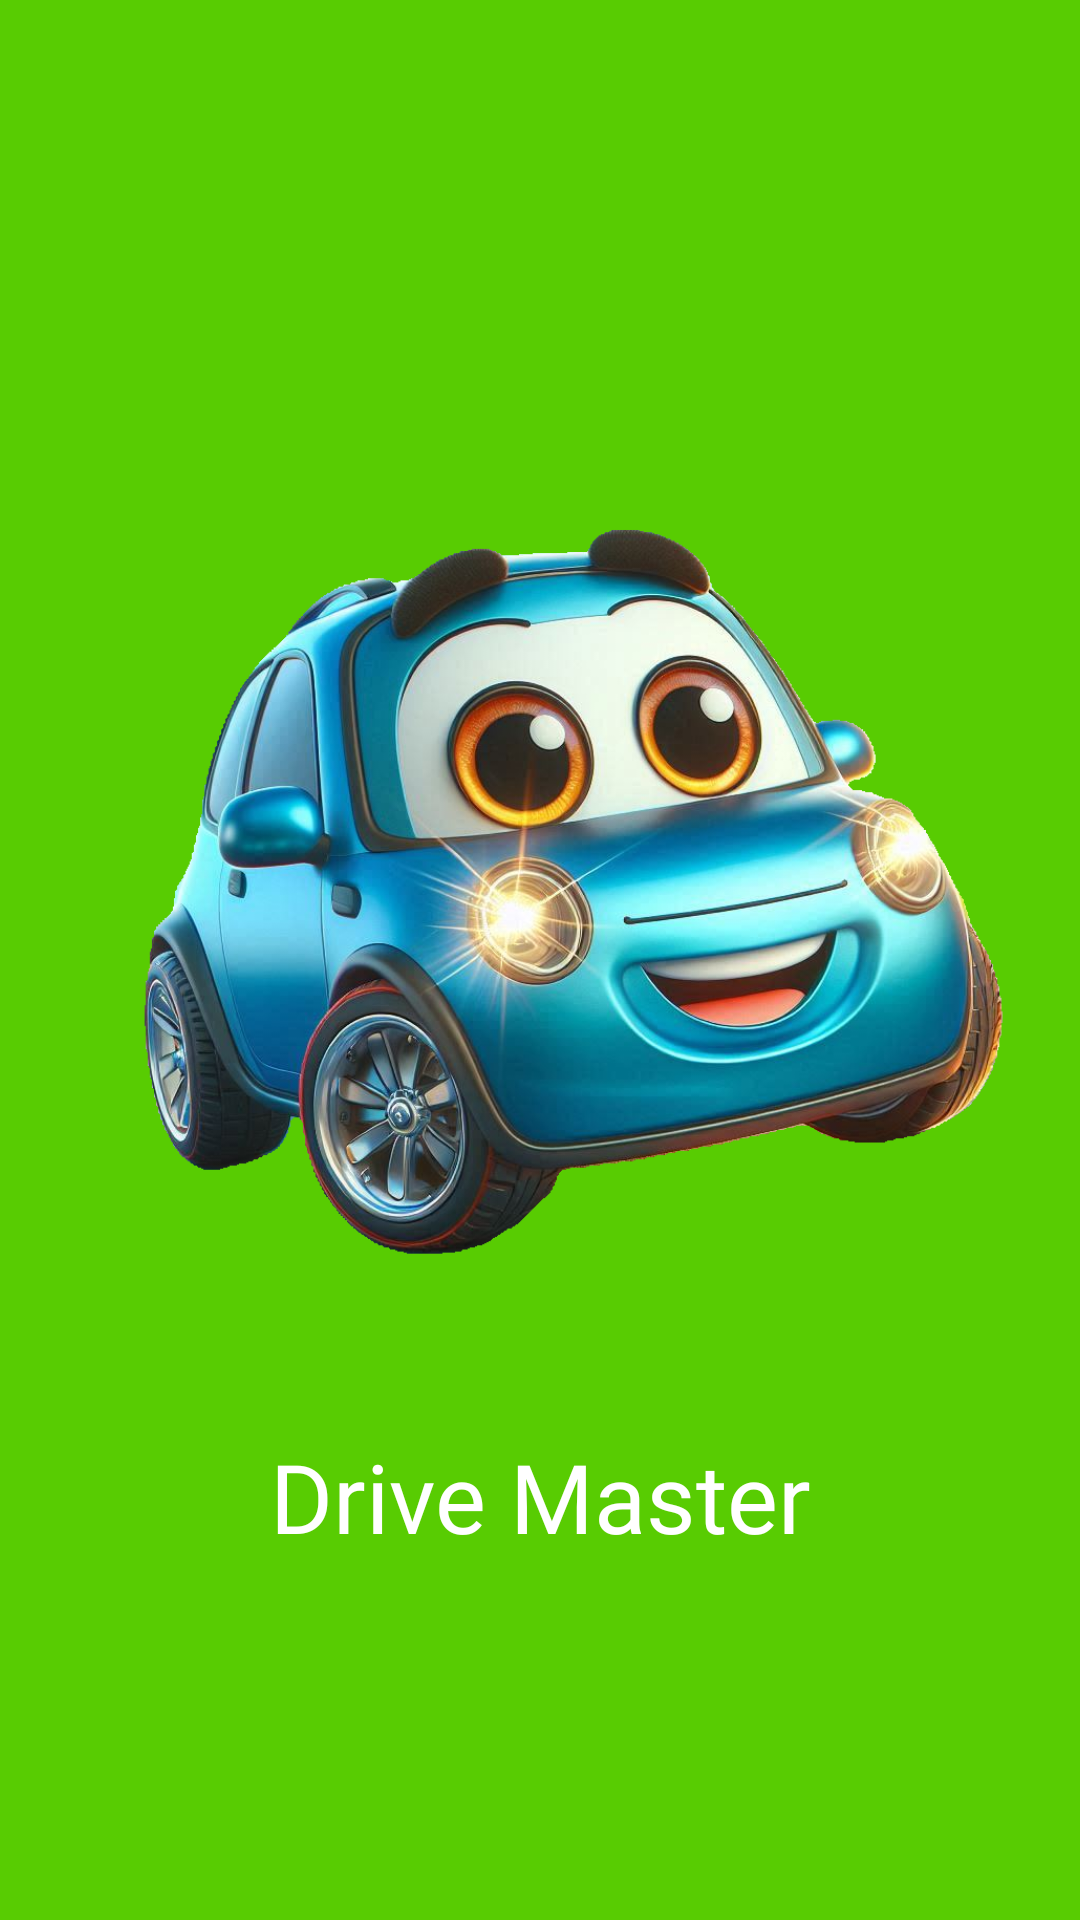

This screen was rendered from an Android layout file. Write that file and the resources it references.
<!-- AndroidManifest.xml: activity theme SplashTheme -->
<!-- res/layout/activity_splash.xml -->
<?xml version="1.0" encoding="utf-8"?>
<LinearLayout xmlns:android="http://schemas.android.com/apk/res/android"
    android:layout_width="match_parent"
    android:layout_height="match_parent"
    android:orientation="vertical"
    android:gravity="center"
    android:background="@color/colorPrimary">

    <ImageView
        android:id="@+id/splash_logo"
        android:layout_width="match_parent"
        android:layout_height="358dp"
        android:src="@drawable/drive_master_logo"
        android:background="@android:color/transparent"/>

    <TextView
        android:layout_width="match_parent"
        android:layout_height="wrap_content"
        android:gravity="center"
        android:text="Drive Master"
        style="@style/SplashPageTitle" />
</LinearLayout>
<!-- resources referenced by this layout -->
<resources>
  <color name="colorPrimary">#58CC02</color>
  <!-- drawable drive_master_logo: png bitmap (drawable, 827181 bytes) -->
  <style name="SplashPageTitle" parent="TextAppearance.AppCompat">
          <item name="android:fontFamily">@font/nunito_extrabold</item>
          <item name="android:textSize">32sp</item>
          <item name="android:textColor">@color/textColorWhite</item>
          <item name="android:background">@android:color/transparent</item>
      </style>
  <style name="SplashTheme" parent="Theme.AppCompat.NoActionBar">
          <item name="android:windowBackground">@color/backgroundColor</item>
          <item name="android:windowNoTitle">true</item>
          <item name="android:windowFullscreen">true</item>
      </style>
  <color name="textColorWhite">#FFFFFF</color>
  <color name="backgroundColor">#FFFFFF</color>
</resources>
